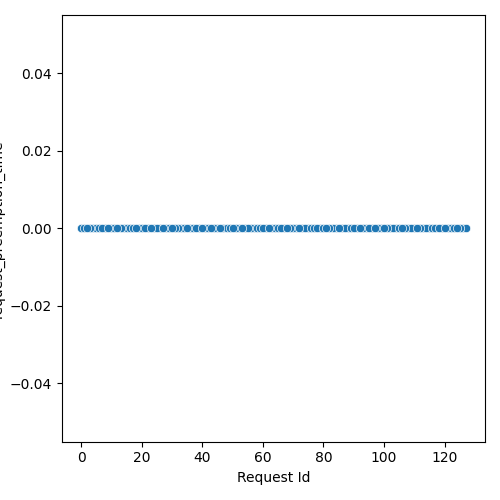

Data behind this chart, as committed beside it:
Request Id, request_preemption_time
4, 0.0
5, 0.0
10, 0.0
3, 0.0
14, 0.0
0, 0.0
1, 0.0
6, 0.0
8, 0.0
15, 0.0
7, 0.0
24, 0.0
13, 0.0
26, 0.0
11, 0.0
16, 0.0
9, 0.0
2, 0.0
28, 0.0
33, 0.0
19, 0.0
17, 0.0
12, 0.0
20, 0.0
36, 0.0
25, 0.0
22, 0.0
21, 0.0
34, 0.0
32, 0.0
31, 0.0
45, 0.0
37, 0.0
41, 0.0
44, 0.0
42, 0.0
43, 0.0
29, 0.0
35, 0.0
30, 0.0
47, 0.0
18, 0.0
57, 0.0
48, 0.0
23, 0.0
52, 0.0
39, 0.0
27, 0.0
38, 0.0
49, 0.0
56, 0.0
40, 0.0
63, 0.0
46, 0.0
67, 0.0
51, 0.0
64, 0.0
65, 0.0
54, 0.0
58, 0.0
... 68 more rows
